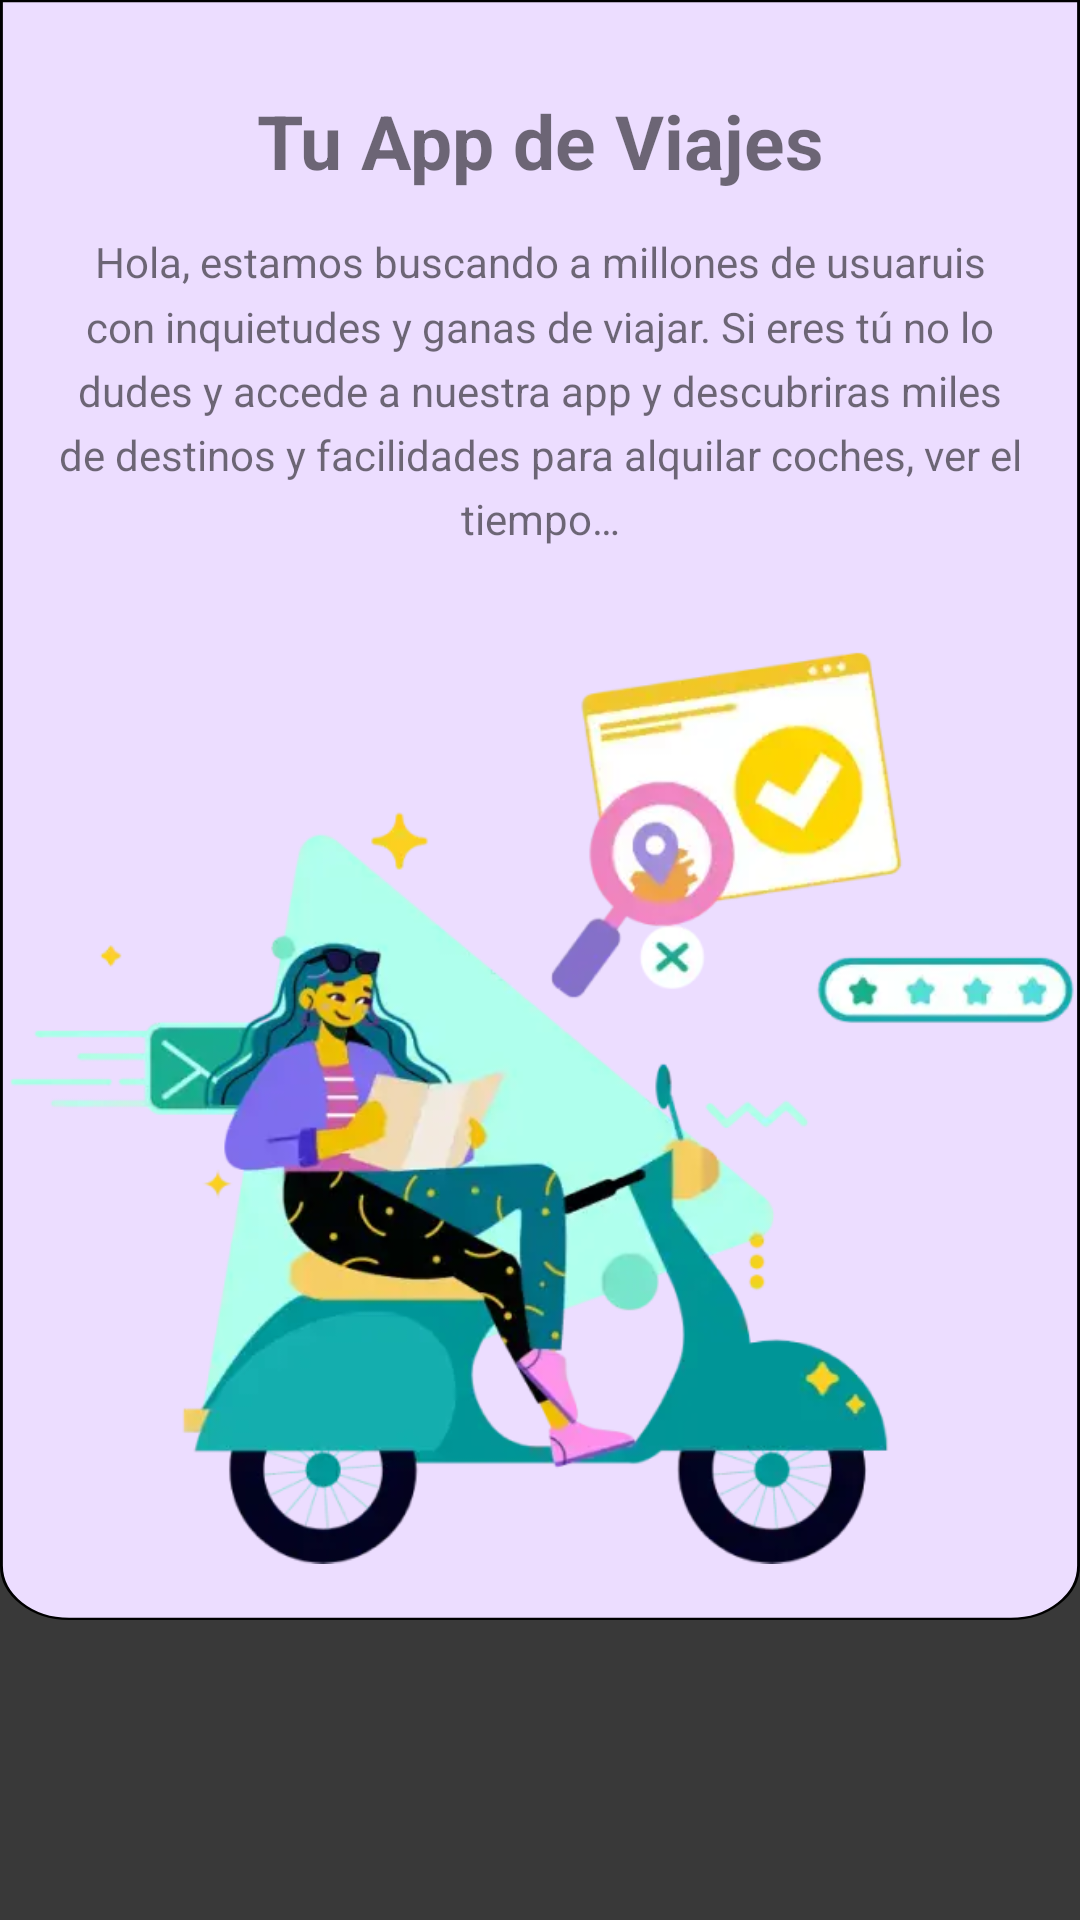

Reconstruct the res/layout file that produces this screen, plus the resources it refers to.
<!-- AndroidManifest.xml: application theme Theme.Travelling -->
<!-- res/layout/activity_main.xml -->
<?xml version="1.0" encoding="utf-8"?>
<androidx.constraintlayout.widget.ConstraintLayout xmlns:android="http://schemas.android.com/apk/res/android"
    xmlns:app="http://schemas.android.com/apk/res-auto"
    xmlns:tools="http://schemas.android.com/tools"
    android:layout_width="match_parent"
    android:layout_height="match_parent"
    android:background="@color/background_black"
    tools:context=".OnboardingActivity">

    <androidx.appcompat.widget.AppCompatImageView
        android:id="@+id/backgroundTextView"
        android:layout_width="match_parent"
        android:layout_height="match_parent"
        android:layout_marginBottom="100dp"
        android:background="@drawable/ic_background_onboarding" />

    <androidx.appcompat.widget.AppCompatTextView
        android:id="@+id/titleTextView"
        android:layout_width="0dp"
        android:layout_height="wrap_content"
        android:fontFamily="sans-serif"
        android:gravity="center"
        android:paddingTop="@dimen/dimen30"
        android:text="@string/onboarding_title"
        android:textSize="25sp"
        android:textStyle="bold"
        android:typeface="sans"
        app:layout_constraintEnd_toEndOf="parent"
        app:layout_constraintStart_toStartOf="parent"
        app:layout_constraintTop_toTopOf="parent" />

    <androidx.appcompat.widget.AppCompatTextView
        android:id="@+id/subtitleTextView"
        android:layout_width="0dp"
        android:layout_height="wrap_content"
        android:ellipsize="end"
        android:gravity="center"
        android:lineSpacingMultiplier="1.3"
        android:maxLines="6"
        android:padding="@dimen/dimen14"
        android:text="@string/onboarding_subtitle"
        app:layout_constraintEnd_toEndOf="parent"
        app:layout_constraintStart_toStartOf="parent"
        app:layout_constraintTop_toBottomOf="@id/titleTextView" />

    <androidx.appcompat.widget.AppCompatImageView
        android:layout_width="0dp"
        android:layout_height="0dp"
        android:scaleType="centerInside"
        app:layout_constraintBottom_toBottomOf="@+id/backgroundTextView"
        app:layout_constraintEnd_toEndOf="parent"
        app:layout_constraintStart_toStartOf="parent"
        app:layout_constraintTop_toBottomOf="@id/subtitleTextView"
        app:srcCompat="@drawable/img_moto" />


</androidx.constraintlayout.widget.ConstraintLayout>
<!-- resources referenced by this layout -->
<resources>
  <color name="background_black">#393939</color>
  <dimen name="dimen14">14dp</dimen>
  <dimen name="dimen30">30dp</dimen>
  <!-- drawable ic_background_onboarding (drawable) -->
  <vector xmlns:android="http://schemas.android.com/apk/res/android"
      android:width="375dp"
      android:height="713dp"
      android:viewportWidth="375"
      android:viewportHeight="713">
    <path
        android:strokeWidth="1"
        android:pathData="M0.5,0.5H374.5V689C374.5,701.979 363.979,712.5 351,712.5H24C11.021,712.5 0.5,701.979 0.5,689V0.5Z"
        android:fillColor="@color/onboarding_color"
        android:strokeColor="#000000"/>
  </vector>
  <!-- drawable img_moto: webp bitmap (drawable, 31470 bytes) -->
  <string name="onboarding_subtitle">Hola, estamos buscando a millones de usuaruis con inquietudes y ganas de viajar. Si eres tú no lo dudes y accede a nuestra app y descubriras miles de destinos y facilidades para alquilar coches, ver el tiempo…</string>
  <string name="onboarding_title">Tu App de Viajes</string>
  <style name="Theme.Travelling" parent="Theme.MaterialComponents.DayNight.DarkActionBar">
          
          <item name="colorPrimary">@color/purple_500</item>
          <item name="colorPrimaryVariant">@color/purple_700</item>
          <item name="colorOnPrimary">@color/white</item>
          
          <item name="colorSecondary">@color/green_1</item>
          <item name="colorSecondaryVariant">@color/green_2</item>
          <item name="colorOnSecondary">@color/black</item>
          
          <item name="android:statusBarColor" tools:targetApi="l">?attr/colorPrimaryVariant</item>
          
  
  
          <item name="caption">@style/TextAppearance.AppCompat.Caption</item>
      </style>
  <color name="onboarding_color">#ECDDFF</color>
  <color name="purple_500">#FF6200EE</color>
  <color name="purple_700">#FF3700B3</color>
  <color name="white">#FFFFFFFF</color>
  <color name="green_1">#CFFFF6</color>
  <color name="green_2">#009688</color>
  <color name="black">#FF000000</color>
</resources>
